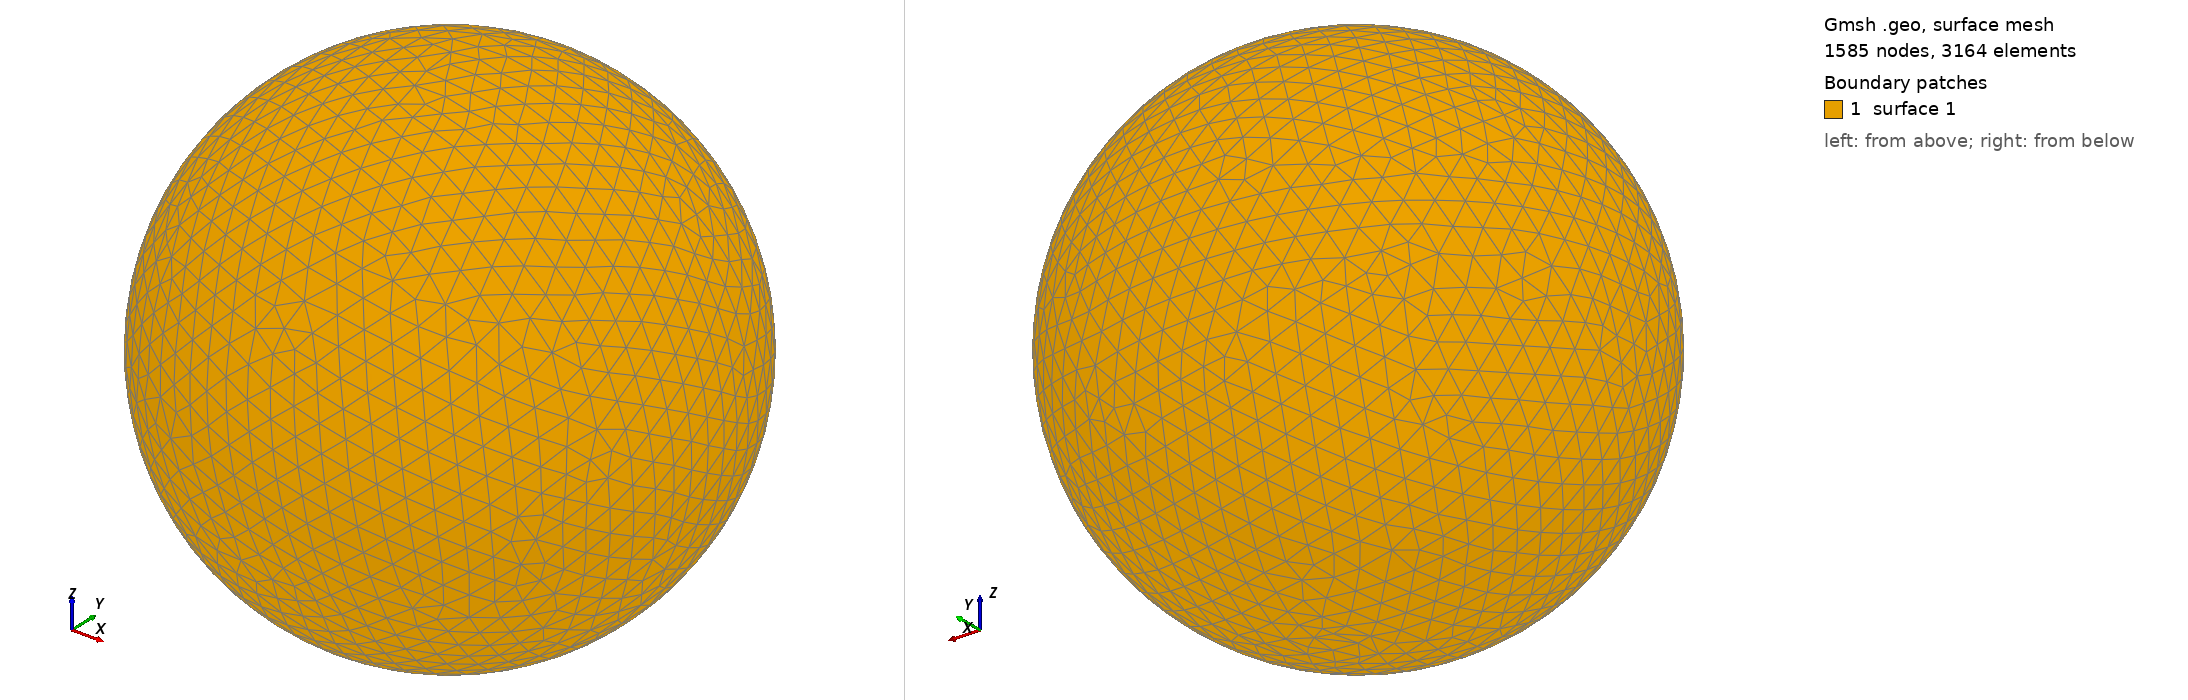

Gmsh geometry script, surface-meshed: 1585 nodes, 3164 surface elements. Boundary patches (legend numbers): 1 surface 1. Left view from above one corner, right view from below the opposite corner. The script declares no physical surfaces, so the legend lists its geometric surfaces. The drawing asked Gmsh for element sizes between 1% and 20% of the model's largest extent; the script's own settings can give other sizes.

=== shot2298.geo (drawn) ===
SetFactory("OpenCASCADE");
Point(1) = {0,0,0,0};
Sphere(1) = {0,0,0,0.36730000};
MeshSize{ PointsOf{ Surface{:}; } } = 0.036730000;
Mesh.ElementOrder=1;
Mesh.Format=39;
